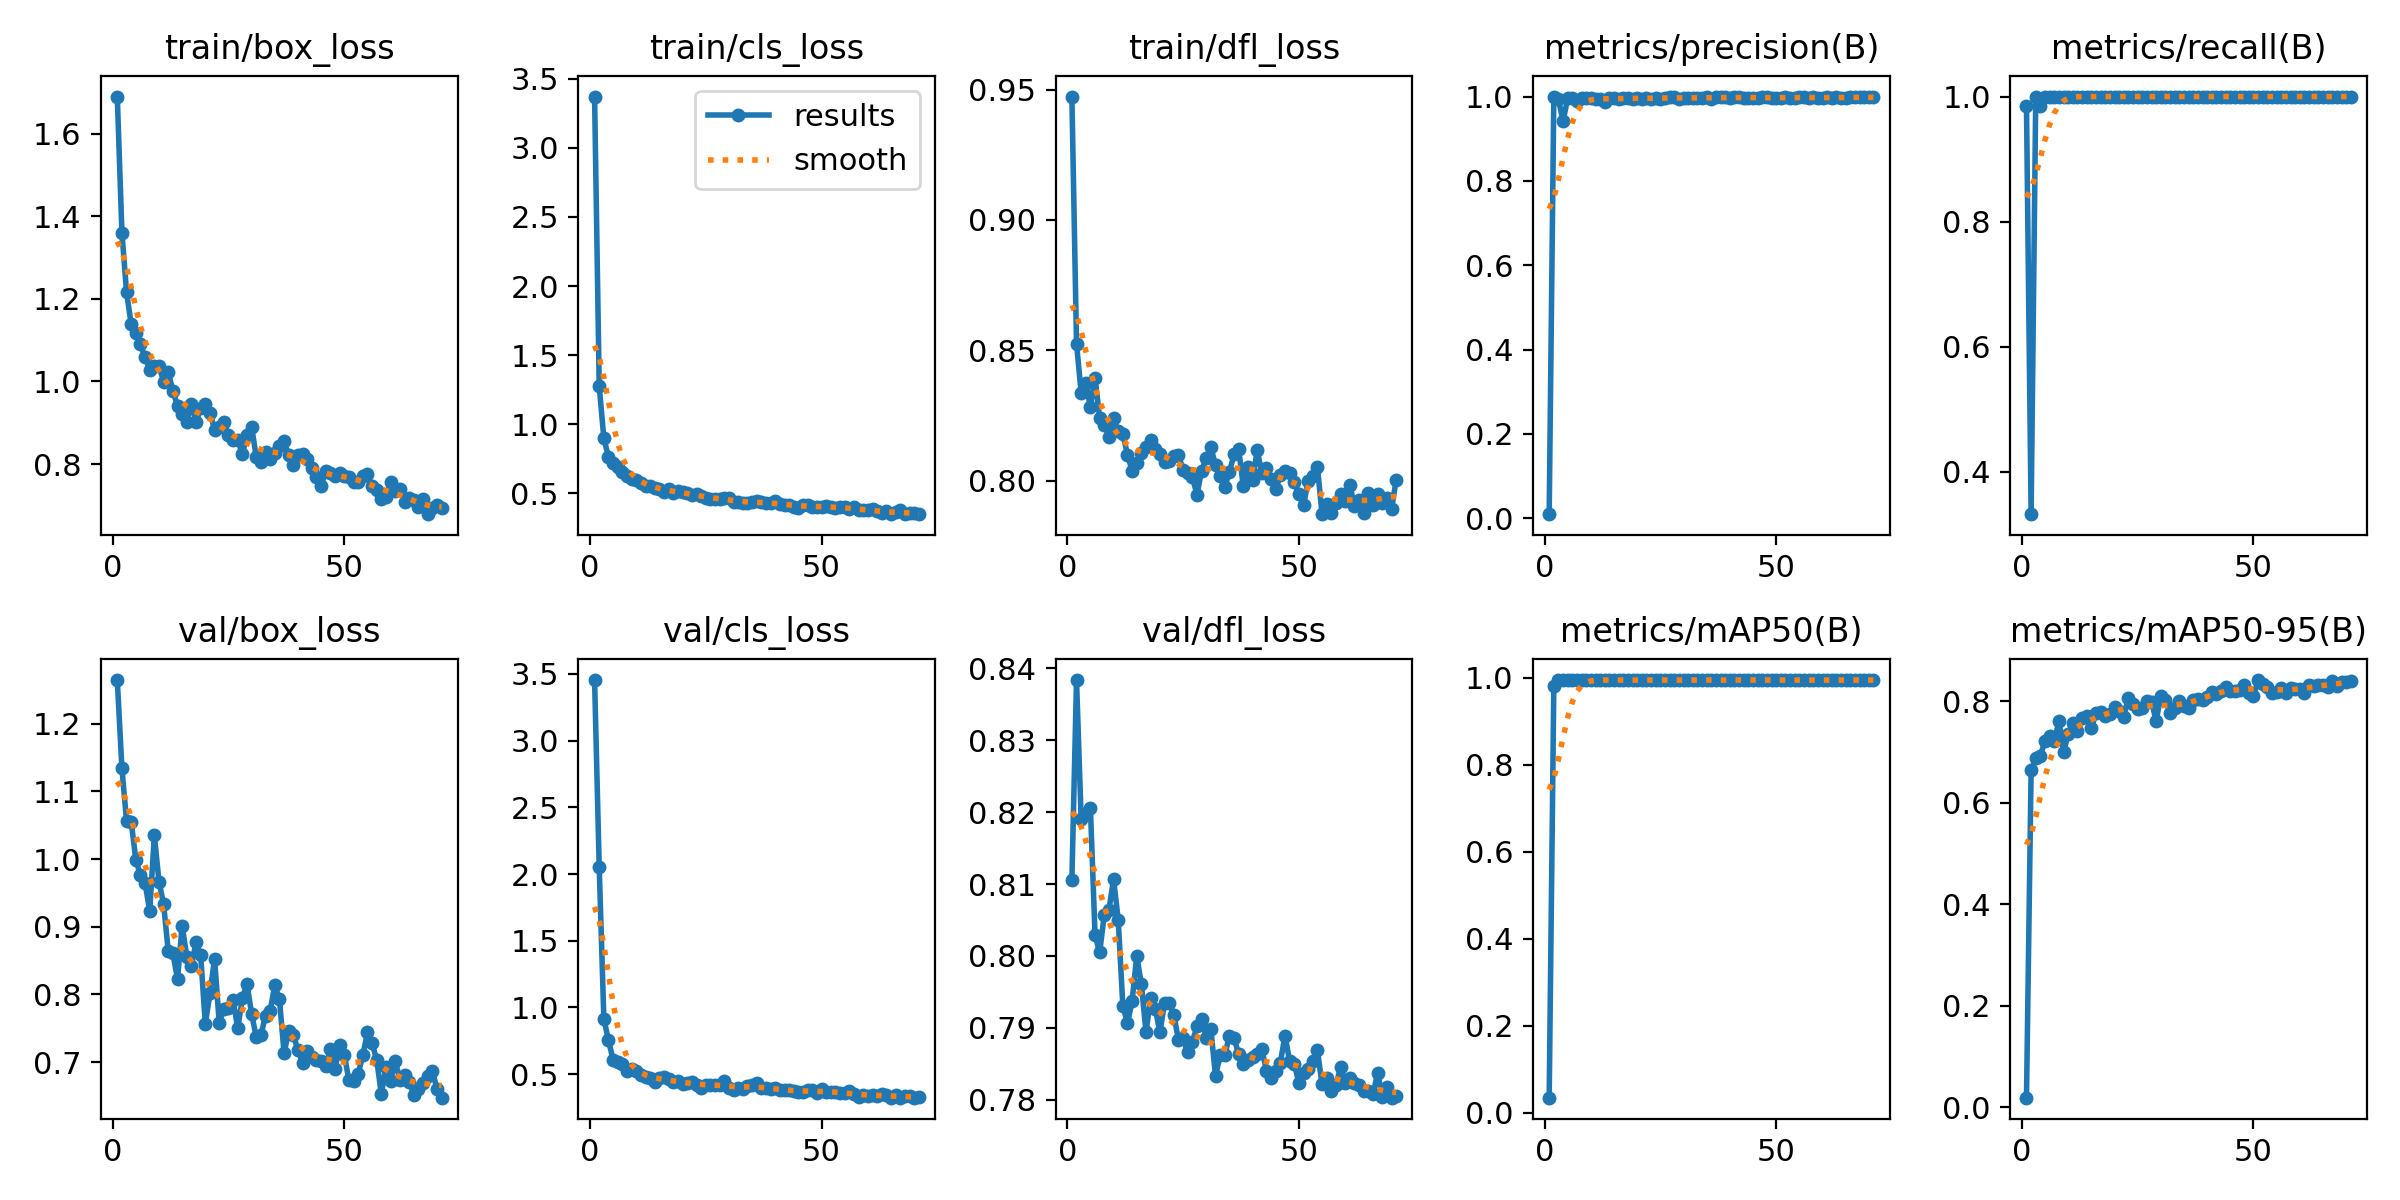

Source data for this figure (header and first rows):
epoch, time, train/box_loss, train/cls_loss, train/dfl_loss, metrics/precision(B), metrics/recall(B), metrics/mAP50(B), metrics/mAP50-95(B), val/box_loss, val/cls_loss, val/dfl_loss, lr/pg0, lr/pg1, lr/pg2
1, 5.942, 1.69, 3.371, 0.9473, 0.00954, 0.9844, 0.0348, 0.01839, 1.264, 3.455, 0.8106, 0.0003263, 0.0003263, 0.0003263
2, 9.562, 1.361, 1.276, 0.8526, 1, 0.3319, 0.9805, 0.664, 1.134, 2.053, 0.8384, 0.0006595, 0.0006595, 0.0006595
3, 13.08, 1.216, 0.8984, 0.8336, 0.9934, 1, 0.995, 0.6874, 1.056, 0.9154, 0.819, 0.0009921, 0.0009921, 0.0009921
4, 16.56, 1.139, 0.763, 0.8375, 0.9408, 0.9852, 0.995, 0.6923, 1.055, 0.7534, 0.8199, 0.001324, 0.001324, 0.001324
5, 19.97, 1.118, 0.7224, 0.8282, 0.9974, 1, 0.995, 0.7218, 0.9992, 0.6065, 0.8205, 0.001653, 0.001653, 0.001653
6, 23.38, 1.09, 0.6925, 0.8395, 0.997, 1, 0.995, 0.7316, 0.976, 0.5903, 0.8029, 0.001657, 0.001657, 0.001657
7, 26.83, 1.058, 0.6547, 0.8239, 0.9904, 1, 0.995, 0.7218, 0.9646, 0.5738, 0.8005, 0.001652, 0.001652, 0.001652
8, 30.31, 1.029, 0.6261, 0.8215, 0.9958, 1, 0.995, 0.7603, 0.9228, 0.5257, 0.8057, 0.001647, 0.001647, 0.001647
9, 33.68, 1.038, 0.602, 0.8167, 0.9969, 1, 0.995, 0.7006, 1.035, 0.5408, 0.8064, 0.001641, 0.001641, 0.001641
10, 37.05, 1.039, 0.5979, 0.8239, 0.9958, 1, 0.995, 0.7345, 0.9666, 0.5203, 0.8107, 0.001634, 0.001634, 0.001634
11, 40.42, 0.9992, 0.5735, 0.8191, 0.9948, 1, 0.995, 0.7574, 0.9332, 0.4933, 0.805, 0.001627, 0.001627, 0.001627
12, 43.78, 1.022, 0.5556, 0.8179, 0.9953, 1, 0.995, 0.7411, 0.8639, 0.479, 0.7931, 0.001618, 0.001618, 0.001618
13, 47.21, 0.9774, 0.5502, 0.8099, 0.9882, 1, 0.995, 0.7669, 0.8606, 0.4712, 0.7906, 0.001609, 0.001609, 0.001609
14, 50.65, 0.9414, 0.5353, 0.8038, 0.9972, 1, 0.995, 0.7702, 0.8224, 0.4413, 0.7937, 0.001599, 0.001599, 0.001599
15, 54.09, 0.9219, 0.5292, 0.8067, 0.9965, 1, 0.995, 0.7463, 0.9012, 0.4677, 0.8, 0.001588, 0.001588, 0.001588
16, 57.48, 0.9029, 0.5107, 0.8107, 0.9943, 1, 0.995, 0.7762, 0.8556, 0.4763, 0.7961, 0.001577, 0.001577, 0.001577
17, 60.96, 0.9456, 0.5326, 0.8128, 0.9958, 1, 0.995, 0.7783, 0.8421, 0.4606, 0.7894, 0.001565, 0.001565, 0.001565
18, 64.53, 0.9019, 0.5044, 0.8156, 0.9972, 1, 0.995, 0.7706, 0.8777, 0.441, 0.7941, 0.001552, 0.001552, 0.001552
19, 68.06, 0.9367, 0.5157, 0.812, 0.9935, 1, 0.995, 0.774, 0.8578, 0.4496, 0.7927, 0.001539, 0.001539, 0.001539
20, 71.49, 0.9462, 0.508, 0.8103, 0.9966, 1, 0.995, 0.7895, 0.756, 0.4279, 0.7894, 0.001524, 0.001524, 0.001524
21, 74.89, 0.9233, 0.5001, 0.8072, 0.9949, 1, 0.995, 0.7812, 0.8014, 0.4318, 0.7935, 0.001509, 0.001509, 0.001509
22, 78.26, 0.8835, 0.4878, 0.8075, 0.997, 1, 0.995, 0.7689, 0.8528, 0.445, 0.7934, 0.001494, 0.001494, 0.001494
23, 81.7, 0.8888, 0.4922, 0.8093, 0.9948, 1, 0.995, 0.8061, 0.758, 0.4172, 0.7918, 0.001478, 0.001478, 0.001478
24, 85.18, 0.9006, 0.4805, 0.8099, 0.9974, 1, 0.995, 0.7948, 0.779, 0.3994, 0.7883, 0.001461, 0.001461, 0.001461
25, 88.57, 0.8705, 0.4677, 0.8041, 0.9942, 1, 0.995, 0.7843, 0.7798, 0.4222, 0.7885, 0.001443, 0.001443, 0.001443
26, 92.12, 0.8585, 0.4625, 0.8029, 0.9972, 1, 0.995, 0.787, 0.7915, 0.4184, 0.7866, 0.001425, 0.001425, 0.001425
27, 95.55, 0.8581, 0.4588, 0.8013, 0.9979, 1, 0.995, 0.8011, 0.7499, 0.4217, 0.788, 0.001407, 0.001407, 0.001407
28, 99.02, 0.8234, 0.4568, 0.7946, 0.998, 1, 0.995, 0.7987, 0.7942, 0.4204, 0.7902, 0.001388, 0.001388, 0.001388
29, 102.5, 0.8713, 0.4666, 0.8037, 0.995, 1, 0.995, 0.7614, 0.8156, 0.4472, 0.7913, 0.001368, 0.001368, 0.001368
30, 105.9, 0.8907, 0.4677, 0.8086, 0.9975, 1, 0.995, 0.8106, 0.7707, 0.3968, 0.7886, 0.001348, 0.001348, 0.001348
31, 109.4, 0.8167, 0.4394, 0.8127, 0.9972, 1, 0.995, 0.8034, 0.7373, 0.3846, 0.7898, 0.001327, 0.001327, 0.001327
32, 112.9, 0.8056, 0.4395, 0.8059, 0.9963, 1, 0.995, 0.7761, 0.7398, 0.3955, 0.7833, 0.001306, 0.001306, 0.001306
33, 116.3, 0.8286, 0.4273, 0.8016, 0.9976, 1, 0.995, 0.7865, 0.7685, 0.3853, 0.7862, 0.001284, 0.001284, 0.001284
34, 119.8, 0.8112, 0.4304, 0.7977, 0.9963, 1, 0.995, 0.8011, 0.7761, 0.4145, 0.7862, 0.001262, 0.001262, 0.001262
35, 123.3, 0.826, 0.4355, 0.8032, 0.9981, 1, 0.995, 0.7906, 0.8138, 0.4178, 0.7889, 0.001239, 0.001239, 0.001239
36, 126.8, 0.843, 0.4437, 0.81, 0.9952, 1, 0.995, 0.7874, 0.7928, 0.4309, 0.7886, 0.001216, 0.001216, 0.001216
37, 130.3, 0.8556, 0.4363, 0.8121, 0.998, 1, 0.995, 0.8024, 0.7135, 0.3952, 0.7864, 0.001193, 0.001193, 0.001193
38, 133.6, 0.8215, 0.4299, 0.7977, 0.9979, 1, 0.995, 0.8041, 0.7453, 0.3932, 0.785, 0.00117, 0.00117, 0.00117
39, 137, 0.797, 0.4285, 0.8053, 0.9978, 1, 0.995, 0.8022, 0.7401, 0.3904, 0.7855, 0.001146, 0.001146, 0.001146
40, 140.4, 0.8211, 0.4416, 0.8001, 0.9972, 1, 0.995, 0.8079, 0.7175, 0.3965, 0.7859, 0.001121, 0.001121, 0.001121
41, 143.8, 0.8243, 0.4249, 0.8116, 0.9981, 1, 0.995, 0.8188, 0.6988, 0.3806, 0.7863, 0.001097, 0.001097, 0.001097
42, 147.2, 0.8125, 0.419, 0.8029, 0.9981, 1, 0.995, 0.8143, 0.7159, 0.3819, 0.787, 0.001072, 0.001072, 0.001072
43, 150.6, 0.7904, 0.4154, 0.8047, 0.9972, 1, 0.995, 0.8205, 0.7075, 0.3776, 0.784, 0.001047, 0.001047, 0.001047
44, 154, 0.7688, 0.4043, 0.8008, 0.9973, 1, 0.995, 0.8274, 0.7025, 0.3738, 0.783, 0.001022, 0.001022, 0.001022
45, 157.4, 0.7471, 0.3958, 0.7967, 0.9975, 1, 0.995, 0.821, 0.7018, 0.3651, 0.784, 0.0009965, 0.0009965, 0.0009965
46, 160.8, 0.7833, 0.414, 0.8021, 0.9975, 1, 0.995, 0.8211, 0.6939, 0.3692, 0.7852, 0.0009709, 0.0009709, 0.0009709
47, 164.2, 0.7781, 0.4167, 0.8037, 0.9979, 1, 0.995, 0.8222, 0.7195, 0.3779, 0.7889, 0.0009453, 0.0009453, 0.0009453
48, 167.7, 0.7705, 0.4011, 0.8027, 0.9978, 1, 0.995, 0.8328, 0.6893, 0.3789, 0.7854, 0.0009195, 0.0009195, 0.0009195
49, 171.1, 0.7789, 0.401, 0.7994, 0.9974, 1, 0.995, 0.8169, 0.7254, 0.3577, 0.785, 0.0008936, 0.0008936, 0.0008936
50, 174.7, 0.7719, 0.4038, 0.7948, 0.9972, 1, 0.995, 0.8101, 0.711, 0.3897, 0.7823, 0.0008678, 0.0008678, 0.0008678
51, 178.2, 0.7684, 0.4093, 0.7905, 0.9959, 1, 0.995, 0.8418, 0.673, 0.3662, 0.7837, 0.0008418, 0.0008418, 0.0008418
52, 181.7, 0.756, 0.4007, 0.7999, 0.9981, 1, 0.995, 0.8337, 0.6722, 0.3649, 0.7843, 0.0008159, 0.0008159, 0.0008159
53, 185.1, 0.7562, 0.3907, 0.8019, 0.9975, 1, 0.995, 0.8271, 0.6831, 0.3691, 0.7854, 0.00079, 0.00079, 0.00079
54, 188.6, 0.771, 0.4046, 0.8052, 0.9976, 1, 0.995, 0.8156, 0.7098, 0.3617, 0.7869, 0.0007642, 0.0007642, 0.0007642
55, 192.3, 0.7747, 0.3998, 0.7871, 0.9978, 1, 0.995, 0.8176, 0.7439, 0.356, 0.7821, 0.0007384, 0.0007384, 0.0007384
56, 195.9, 0.7466, 0.3882, 0.7909, 0.9978, 1, 0.995, 0.8258, 0.7275, 0.3717, 0.783, 0.0007128, 0.0007128, 0.0007128
57, 199.4, 0.7366, 0.4009, 0.7875, 0.9976, 1, 0.995, 0.8154, 0.7034, 0.3543, 0.7813, 0.0006872, 0.0006872, 0.0006872
58, 202.8, 0.715, 0.3823, 0.7914, 0.9982, 1, 0.995, 0.8256, 0.6526, 0.3276, 0.782, 0.0006618, 0.0006618, 0.0006618
59, 206.3, 0.7214, 0.3783, 0.7947, 0.9975, 1, 0.995, 0.8232, 0.6929, 0.3433, 0.7846, 0.0006366, 0.0006366, 0.0006366
60, 209.8, 0.7555, 0.3778, 0.7922, 0.9976, 1, 0.995, 0.825, 0.6726, 0.3384, 0.7823, 0.0006116, 0.0006116, 0.0006116
... 11 more rows
